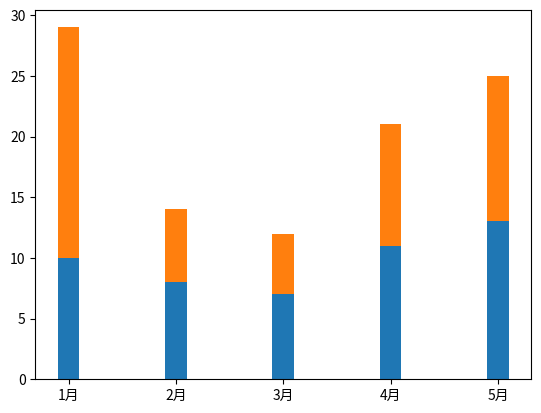

This figure's Python source:
import matplotlib.pyplot as plt
import numpy as np

# 1.准备数据
x = np.arange(5)
y1 = np.array([10, 8, 7, 11, 13])
y2 = np.array([19, 6, 5, 10, 12])
# 助兴的宽度
bar_width = 0.2
# 2.绘制图形
plt.bar(x, y1, width=bar_width, tick_label=['1月', '2月', '3月', '4月', '5月'])
# plt.bar(x+bar_width, y2, width=bar_width)
plt.bar(x, y2, width=bar_width, bottom=y1)  # 堆积柱状图的绘制
# 3.显示图形
plt.show()

